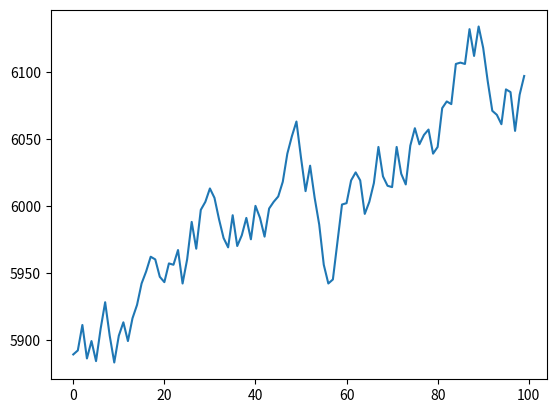

Python code for this plot:
import random
import matplotlib.pyplot as plt

def solve():
    print("ok")
    a = 5870
    b = a
    random_values = []

    for i in range(100):
        x = a + 0.005*a
        y = a - 0.005*a
        a = random.randint(int(y), int(x))
        if(a < b*0.8 or a> b*1.2):
            a = b
        random_values.append(a)
    
    plt.plot(random_values)
    plt.show()

    # for value in random_values:
    #     print(value)
        



    # with open('vector_data.txt', 'w') as file:
    #   for number in random_values:
  
    #     file.write(f'{number}\n')














        

if __name__ == "__main__":
    solve()
